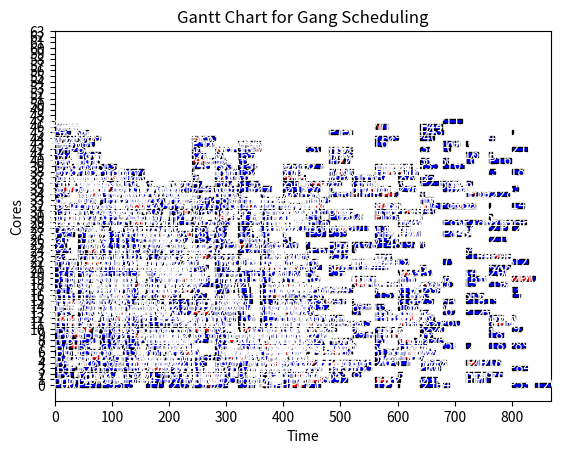

Write Python code to recreate this figure.


import matplotlib.pyplot as plt
import matplotlib.animation as animation
from typing import List, Tuple, Dict
from collections import deque

def find_waiting_time_gang_scheduling(processes: List[int], burst_times: List[List[int]], quantum: int, num_cores: int, gangs: List[List[int]]) -> List[Tuple[int, int, int, str, int]]:
    n = len(processes)
    rem_burst_times = [burst[:] for burst in burst_times]  # Deep copy
    response_time = {}#[-1] * n
    finish_time = [0] * n
    burst_tracker = [0] * n
    core_times = [0] * num_cores
    core_busy_times = [0] * num_cores
    global_time = 0

    gang_queue = deque(gangs)
    active_gangs = []
    active_cores = [None] * num_cores
    io_queue = deque()
    gantt_chart_data = []  # (process_id, duration, start_time, burst_type, core_id)

    # Main loop until all processes are done
    while any(sum(rem_burst_times[i]) > 0 for i in range(n)):
        # Load gangs
        while gang_queue and len(active_gangs) < num_cores // len(gangs[0]):
            current_gang = gang_queue.popleft()
            if len(current_gang) <= num_cores - sum(core is not None for core in active_cores):
                active_gangs.append(current_gang)
                for process in current_gang:
                    core = active_cores.index(None)
                    active_cores[core] = process
                    core_times[core] = max(core_times[core], global_time)
                    if process not in response_time:
                        response_time[process] = core_times[core]
                        print(f"Response Time for Process {process}: {response_time[process]}")


                    # if response_time[process] == -1:
                    #     response_time[process] = core_times[core]


        time_spent = [0] * num_cores

        # Run bursts on each core
        for core, process in enumerate(active_cores):
            if process is None:
                continue
            # if response_time[process] == -1:
            #     response_time[process] = global_time

            while burst_tracker[process] < len(rem_burst_times[process]) and time_spent[core] < quantum:
                burst_type = 'CPU' if burst_tracker[process] % 2 == 0 else 'IO'
                remaining_time = rem_burst_times[process][burst_tracker[process]]
                time_left_in_quantum = quantum - time_spent[core]

                # If IO burst bigger than quantum, queue the rest
                if burst_type == 'IO' and remaining_time > time_left_in_quantum:
                    io_queue.append((processes[process], remaining_time))
                    rem_burst_times[process][burst_tracker[process]] = 0
                    burst_tracker[process] += 1
                    active_cores[core] = None
                    break

                # Execution
                execution_time = min(remaining_time, time_left_in_quantum)
                gantt_chart_data.append((processes[process], execution_time, core_times[core], burst_type, core))

                core_times[core] += execution_time
                if burst_type == 'CPU':
                    core_busy_times[core] += execution_time
                time_spent[core] += execution_time
                rem_burst_times[process][burst_tracker[process]] -= execution_time

                if rem_burst_times[process][burst_tracker[process]] == 0:
                    burst_tracker[process] += 1

            if burst_tracker[process] == len(rem_burst_times[process]):
                finish_time[process] = core_times[core]
                active_cores[core] = None

        # Re-queue if incomplete
        for gang in active_gangs:
            if any(sum(rem_burst_times[p]) > 0 for p in gang):
                gang_queue.append(gang)
                for p in gang:
                    if p in active_cores:
                        c = active_cores.index(p)
                        active_cores[c] = None

        global_time = max(core_times)
        active_gangs.clear()

    return gantt_chart_data

def generate_gantt_chart(gantt_data, num_cores):
    fig, ax = plt.subplots()
    max_time = 0
    for proc, duration, start_time, burst_type, core in gantt_data:
        color = 'blue' if burst_type == 'CPU' else 'red'
        ax.barh(core, duration, left=start_time, color=color, edgecolor='black')
        ax.text(start_time + duration / 2, core, f'P{proc}', ha='center', va='center', color='white')
        if start_time + duration > max_time:
            max_time = start_time + duration
    ax.set_xlabel("Time")
    ax.set_ylabel("Cores")
    ax.set_title("Gantt Chart for Gang Scheduling")
    ax.set_xlim(0, max_time)
    ax.set_yticks(range(num_cores))
    plt.show()

if __name__ == "__main__":
    processes =  [
0, 1, 2, 3, 4, 5, 6, 7, 8, 9, 10, 11, 12, 13, 14, 15, 16, 17, 18, 19, 20, 21, 22, 23, 24, 25, 26, 27, 28, 29, 30, 31, 32, 33, 34, 35, 36, 37, 38, 39, 40, 41, 42, 43, 44, 45, 46, 47, 48, 49, 50, 51, 52, 53, 54, 55, 56, 57, 58, 59, 60, 61, 62, 63, 64, 65, 66, 67, 68, 69, 70, 71, 72, 73, 74, 75, 76, 77, 78, 79, 80, 81, 82, 83, 84, 85, 86, 87, 88, 89, 90, 91, 92, 93, 94, 95, 96, 97, 98, 99, 100, 101, 102, 103, 104, 105, 106, 107, 108, 109, 110, 111, 112, 113, 114, 115, 116, 117, 118, 119, 120, 121, 122, 123, 124, 125, 126, 127, 128, 129, 130, 131, 132, 133, 134, 135, 136, 137, 138, 139, 140, 141, 142, 143, 144, 145, 146, 147, 148, 149, 150, 151, 152, 153, 154, 155, 156, 157, 158, 159, 160, 161, 162, 163, 164, 165, 166, 167, 168, 169, 170, 171, 172, 173, 174, 175, 176, 177, 178, 179, 180, 181, 182, 183, 184, 185, 186, 187, 188, 189, 190, 191, 192, 193, 194, 195, 196, 197, 198, 199, 200, 201, 202, 203, 204, 205, 206, 207, 208, 209, 210, 211, 212, 213, 214, 215, 216, 217, 218, 219, 220, 221, 222, 223, 224, 225, 226, 227, 228, 229, 230, 231, 232, 233, 234, 235, 236
]
    gangs =  [
[0, 1, 2, 3], [4], [5, 6, 7, 8], [9, 10, 11], [12, 13, 14, 15], [16, 17, 18, 19], [20, 21, 22, 23], [24, 25], [26, 27, 28], [29, 30], [31, 32, 33], [34], [35, 36, 37, 38], [39, 40], [41, 42], [43, 44, 45, 46], [47, 48], [49, 50, 51, 52], [53], [54, 55, 56, 57], [58, 59, 60, 61], [62, 63], [64, 65, 66], [67, 68, 69], [70, 71, 72, 73], [74, 75], [76, 77, 78], [79, 80, 81], [82, 83, 84, 85], [86], [87, 88, 89, 90], [91, 92], [93, 94], [95], [96], [97, 98, 99], [100, 101, 102, 103], [104, 105, 106], [107], [108], [109, 110, 111], [112, 113, 114, 115], [116, 117], [118, 119], [120, 121], [122, 123, 124, 125], [126, 127, 128, 129], [130, 131, 132], [133], [134, 135, 136], [137, 138, 139, 140], [141, 142, 143], [144, 145], [146, 147, 148], [149, 150, 151], [152, 153, 154], [155, 156, 157], [158, 159, 160, 161], [162, 163], [164, 165, 166], [167], [168], [169], [170, 171], [172, 173], [174, 175], [176], [177, 178, 179, 180], [181], [182], [183, 184, 185], [186, 187, 188], [189, 190, 191], [192, 193, 194], [195, 196], [197, 198, 199, 200], [201], [202, 203], [204, 205], [206, 207, 208], [209, 210, 211, 212], [213, 214], [215, 216], [217], [218, 219, 220], [221], [222, 223, 224], [225], [226, 227], [228, 229], [230], [231, 232], [233, 234, 235, 236]
]
    burst_times =  [
[20, 5, 29, 58, 22, 36, 19], [39, 10, 53, 33, 10], [32, 25, 27, 49, 26], [33, 4, 22, 16, 24], [23, 21, 26], [28, 3, 29, 1, 7, 5, 11], [30, 12, 34, 63, 46], [26, 14, 18, 1, 26], [49, 5, 23], [32, 7, 28, 4, 42], [47, 1, 24, 5, 36], [22, 10, 37, 10, 44], [6, 27, 30], [27, 20, 24], [16, 9, 5, 41, 38], [25, 10, 16], [42, 55, 25, 80, 24, 41, 38], [28, 45, 33, 32, 41, 10, 35], [33, 1, 50, 23, 3, 43, 22], [33, 13, 4, 27, 26, 1, 29], [32, 65, 25, 11, 25], [28, 2, 47, 8, 26, 20, 39], [42, 31, 16, 20, 33], [17, 36, 27, 4, 9], [28, 18, 32], [19, 61, 25], [22, 40, 15], [34, 189, 39, 5, 27], [25, 6, 13, 12, 14], [10, 5, 13, 7, 26], [25, 13, 30, 22, 24], [26, 17, 11], [18, 5, 27, 20, 41], [13, 44, 19, 7, 40], [25, 36, 40], [15, 20, 47, 1, 24, 5, 37], [24, 14, 47, 18, 32], [18, 12, 36], [51, 2, 32, 14, 36], [21, 11, 26, 27, 32], [29, 15, 48, 8, 47], [26, 26, 39], [44, 3, 46], [11, 6, 39, 204, 29, 8, 52], [35, 25, 39, 6, 25, 132, 38], [27, 26, 16], [19, 2, 9, 1, 19], [44, 87, 28], [25, 14, 31], [40, 23, 32, 3, 32], [36, 23, 23], [7, 8, 38], [20, 19, 38, 131, 26], [43, 17, 31, 5, 28, 79, 27], [20, 48, 21], [34, 14, 40, 2, 30], [39, 16, 25, 70, 33, 17, 18], [6, 19, 28, 4, 19, 15, 32], [22, 18, 39], [27, 49, 24, 12, 33], [33, 3, 33, 5, 20, 19, 34], [36, 39, 19], [31, 133, 22, 15, 39, 2, 21], [30, 23, 35, 37, 9, 13, 23], [29, 1, 28], [30, 93, 28], [31, 1, 44, 7, 38], [30, 20, 46], [24, 8, 37, 4, 28], [13, 26, 21, 5, 46], [60, 27, 10, 13, 36], [15, 18, 41], [28, 9, 34, 4, 20, 12, 8], [33, 4, 26, 4, 31, 4, 33], [32, 2, 45], [25, 20, 24], [18, 9, 38, 3, 22, 3, 36], [32, 12, 40], [21, 1, 29], [35, 45, 36, 47, 37, 1, 15], [9, 1, 21, 28, 25], [25, 8, 26], [21, 17, 23], [9, 1, 18, 1, 37], [42, 23, 31, 37, 36, 1, 30], [30, 22, 30, 51, 33], [37, 43, 34, 22, 37, 47, 38], [36, 1, 38], [52, 1, 28], [11, 39, 46, 35, 27, 7, 29], [29, 22, 28], [22, 7, 18, 10, 18, 16, 35], [19, 33, 47, 60, 24, 1, 33], [40, 1, 29, 23, 31, 21, 29], [30, 28, 20], [26, 18, 13], [42, 18, 34], [35, 11, 28, 32, 32], [34, 28, 44], [18, 113, 14], [37, 12, 30], [33, 43, 45, 24, 47, 12, 5], [41, 12, 28, 14, 34], [32, 8, 19], [35, 33, 56, 2, 34], [28, 6, 22, 5, 44, 2, 40], [35, 4, 34], [45, 19, 21], [16, 5, 31, 45, 37], [26, 14, 29], [14, 1, 36], [26, 7, 29, 33, 28, 21, 33], [29, 22, 26], [39, 41, 25, 51, 17], [26, 9, 26], [30, 29, 19], [34, 1, 36], [32, 32, 42, 8, 36, 4, 44], [39, 38, 4, 54, 33, 7, 50], [36, 13, 28, 20, 36], [46, 116, 44, 12, 25, 35, 32], [16, 29, 42], [40, 14, 24, 26, 29], [34, 4, 43, 23, 22, 76, 29], [28, 1, 38], [24, 33, 23], [34, 2, 46, 1, 34], [45, 1, 25, 22, 40], [13, 6, 42, 44, 39], [32, 30, 16, 9, 23, 39, 50], [12, 21, 33, 36, 20], [46, 84, 26, 13, 40], [28, 19, 38, 3, 33, 11, 29], [15, 28, 37], [23, 1, 32], [29, 104, 29, 18, 19, 9, 27], [35, 5, 32, 21, 31, 31, 33], [18, 13, 23, 77, 17], [34, 17, 28], [23, 54, 31, 8, 35], [30, 73, 7, 10, 27], [42, 9, 50, 6, 28, 28, 24], [20, 14, 24], [48, 1, 23], [48, 7, 47, 22, 36], [53, 19, 25, 1, 31], [19, 47, 28, 67, 29], [55, 8, 17], [40, 20, 19, 4, 46], [42, 15, 21, 3, 50, 33, 22], [27, 34, 32, 1, 39, 17, 40], [20, 7, 37, 12, 27], [23, 23, 21], [27, 14, 41, 9, 47], [21, 14, 20, 1, 7, 20, 35], [23, 36, 42, 17, 33, 5, 33], [31, 68, 36], [38, 2, 18, 16, 16, 26, 14], [37, 29, 35, 1, 30], [39, 25, 42], [27, 3, 28, 32, 18], [32, 33, 33, 1, 28, 12, 18], [12, 26, 7, 25, 39, 9, 22], [41, 1, 20], [33, 16, 34], [14, 22, 26], [31, 32, 35, 40, 20], [23, 1, 29], [28, 18, 15], [22, 62, 27, 11, 46], [37, 15, 33], [36, 40, 19, 9, 14, 9, 13], [29, 18, 43], [43, 1, 40], [40, 3, 17, 5, 22], [3, 23, 21], [29, 1, 28], [16, 11, 23, 24, 26], [34, 25, 36, 11, 13, 10, 18], [27, 4, 33, 13, 22, 16, 27], [23, 4, 27, 42, 39], [37, 3, 42, 26, 31], [48, 3, 30], [41, 11, 36], [17, 1, 28, 15, 23, 9, 22], [15, 7, 38, 6, 33, 14, 35], [7, 1, 26, 61, 30, 19, 26], [30, 47, 25, 16, 36, 48, 24], [21, 19, 15, 8, 12, 7, 46], [31, 4, 39, 42, 46, 23, 30], [42, 4, 33, 11, 39, 3, 25], [30, 18, 16, 7, 23], [21, 9, 41, 51, 30], [21, 1, 17, 22, 44, 16, 31], [35, 46, 20, 1, 16], [44, 31, 24], [31, 10, 21], [33, 4, 30], [24, 1, 22, 19, 43, 18, 32], [23, 7, 25], [45, 5, 33, 7, 15, 6, 37], [24, 1, 17, 56, 21], [26, 27, 24, 21, 29, 2, 46], [28, 25, 11], [42, 70, 13, 13, 24, 12, 14], [31, 25, 21, 3, 21], [20, 7, 25, 4, 19], [29, 1, 20], [10, 34, 8, 14, 15, 1, 33], [34, 21, 48], [42, 63, 29, 18, 30, 14, 26], [35, 2, 45, 9, 25], [38, 18, 36, 64, 25, 26, 32], [26, 1, 39, 17, 33], [41, 35, 33], [23, 14, 30], [22, 6, 29, 1, 31, 1, 25], [16, 2, 15], [33, 4, 28, 27, 38], [44, 26, 14], [31, 2, 24, 34, 25], [18, 33, 26], [49, 7, 33, 59, 42], [43, 49, 46], [44, 2, 24, 3, 27], [20, 29, 32], [23, 17, 29, 13, 41], [23, 3, 22, 4, 23, 7, 38], [25, 13, 13, 15, 38, 29, 35], [4, 1, 4, 1, 33, 12, 38], [37, 26, 33], [20, 3, 29], [29, 11, 38, 11, 22], [33, 2, 37, 8, 14], [26, 33, 30, 60, 33], [32, 10, 17, 3, 27, 6, 37], [29, 11, 9]
]


    quantum = 40
    num_cores = 64


    # Run the scheduler
    gantt_chart_data = find_waiting_time_gang_scheduling(
        processes, burst_times, quantum, num_cores, gangs
    )

    # --- Compute per-process metrics ---
    finish_time = {}
    for (proc, duration, start, b_type, core) in gantt_chart_data:
        end_time = start + duration
        if proc not in finish_time or end_time > finish_time[proc]:
            finish_time[proc] = end_time

    turnaround_time = [finish_time[p] for p in processes]

    total_cpu_burst = [sum(bt) for bt in burst_times]
    waiting_time = [turnaround_time[i] - total_cpu_burst[i] for i in range(len(processes))]

    response_time_dict = {}
    for p in processes:
        cpu_starts = [start for (proc, dur, start, b_type, core) in gantt_chart_data
                      if proc == p and b_type == 'CPU']
        response_time_dict[p] = min(cpu_starts) if cpu_starts else 0
    response_time = [response_time_dict[p] for p in processes]

    total_time = max(finish_time.values()) if finish_time else 0
    core_busy_times = [0]*num_cores
    for (_, dur, _, b_type, c) in gantt_chart_data:
        if b_type == 'CPU':
            core_busy_times[c] += dur
    core_utilization = [(ct / total_time)*100 if total_time>0 else 0 for ct in core_busy_times]
    system_throughput = len(processes)/total_time if total_time>0 else 0

    # Print per-process results
    print("Processes\tBurst_times\tWaiting_time\tTurnaround_time")
    for i, p in enumerate(processes):
        print(f"{p}\t\t{burst_times[i]}\t\t{waiting_time[i]}\t\t{turnaround_time[i]}")

    print("\nMetrics:")
    print(f"Core Utilization: {core_utilization}")
    print(f"System Throughput: {system_throughput:.2f} processes/unit time")
    print(f"Response Times: {response_time}")

    # ------------------------------------------------------------
    # Compute & Print Gang Metrics as bracketed lists
    # ------------------------------------------------------------
    # We define:
    #   Gang Response = min(response_time[p] for p in gang)
    #   Gang Turnaround = max(finish_time[p] for p in gang)
    #   Gang Waiting = average(waiting_time[p] for p in gang)
    gang_response_times = []
    gang_turnaround_times = []
    gang_waiting_times = []

    for gang in gangs:
        g_resp = min(response_time[p] for p in gang)
        g_ta   = max(finish_time[p] for p in gang)
        g_wait = sum(waiting_time[p] for p in gang) / len(gang)

        gang_response_times.append(g_resp)
        gang_turnaround_times.append(g_ta)
        gang_waiting_times.append(g_wait)

    # Now print them as bracketed lists
    print("\nGang Metrics (as bracketed lists):")
    print(f"Gang Response Times: {gang_response_times}")
    print(f"Gang Turnaround Times: {gang_turnaround_times}")
    print(f"Gang Waiting Times: {gang_waiting_times}")

    # Then show the Gantt chart
    generate_gantt_chart(gantt_chart_data, num_cores)

